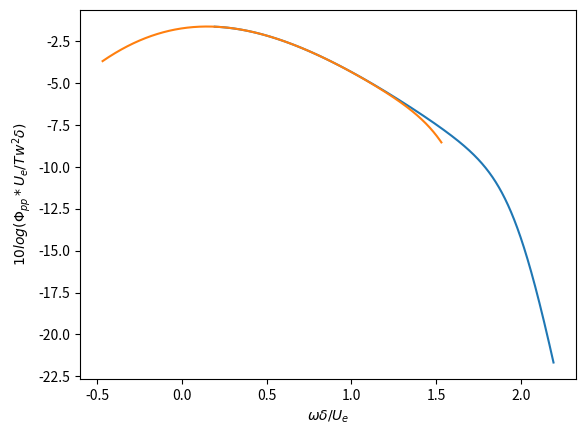
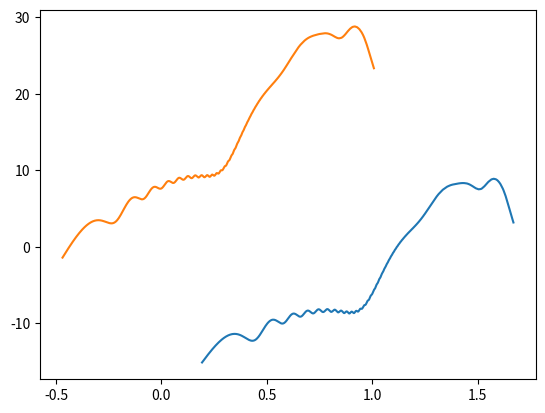
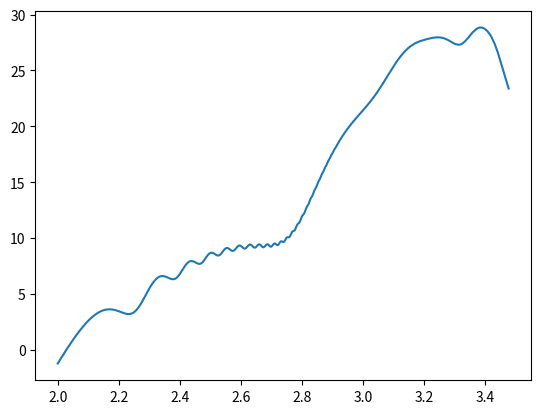

The matplotlib source for these figures, in order:
import numpy as np
from matplotlib import pyplot as plt
import scipy as sp
import scipy.special as sc
U_cp = 0.7


# Constants
mu = 1.81*pow(10,-5)    # dynamic viscosity
rho = 1.225
nu = mu/rho
c=0.2#chord

Vinf = 20
U_c = Vinf*U_cp
# XFOIL ouput
theta =  0.011968                    # Momentum thickness
delta_star = 0.035869
shape_factor = 2.997
delta = delta_star * 8  # BL thickness

theta_2 = 0.004334                      # Momentum thickness
delta_star_2 = 0.007812
shape_factor_2 = 1.802
delta_2 = delta_star_2 * 8                      # BL thickness

U_ratio = 0.92030
Ue = Vinf *(U_ratio)            # Velocity at the boundary-layer edge
Cf = 0.000195
Tw = 0.5*rho*Vinf*Vinf * Cf     # Shear stress

U_ratio_2 = 0.92030
Ue = Vinf *(U_ratio)            # Velocity at the boundary-layer edge
Cf_2 = 0.002566
Tw_2 = 0.5*rho*Vinf*Vinf * Cf_2    # Shear stress

# Dependent variables
Rt = 0.11* pow(Ue*theta/nu,0.75)

Rt_2 = 0.11* pow(Ue*theta_2/nu,0.75)

phi_pp = np.zeros(9901)
phi_pp_2 = np.zeros(9901)
w = 0
for omega in range (100,10001):
    k = omega*delta/Ue
    # Goody's equation for surface pressure spectrum
    phi_pp[w] = (Tw*Tw*delta/Ue) * (3*k*k) / ( pow(pow(k,0.75) + 0.5, 3.7) + pow(1.1*pow(Rt,-0.57)*k, 7) )


    k_2 = omega*delta_2/Ue
    # Goody's equation for surface pressure spectrum
    phi_pp_2[w] = (Tw_2*Tw_2*delta_2/Ue) * (3*k_2*k_2) / ( pow(pow(k_2,0.75) + 0.5, 3.7) + pow(1.1*pow(Rt_2,-0.57)*k_2, 7) )
    w+=1

print(phi_pp)
x = np.linspace(100, 10001,9901)
print(x.shape)
plt.figure(1)
plt.plot(np.log10((x*delta)/Ue), 10*np.log10(phi_pp/(Tw*Tw*delta/(Ue))))
plt.plot(np.log10((x*delta_2)/Ue), 10*np.log10(phi_pp_2/(Tw_2*Tw_2*delta_2/Ue)))
plt.xlabel("$\omega\delta/U_e$"); plt.ylabel("$10log(\Phi_{pp}*U_e/Tw^2\delta)$")


# =============================================================================
# #Corcos model
# =============================================================================
co = 0.625##corelation constant
l_y = co*U_c/omega #=3.4
real_phi = phi_pp*l_y/np.pi

# =============================================================================
# Defining parameters
# =============================================================================
# =============================================================================
alpha = 0.625   # Defined
L = 0.08      # span length [m]
w = 0
S_pps = np.zeros(2901)
S_ppp = np.zeros(2901)
S_pp = np.zeros(2901)


c_0 = 334 ##speed of sound
M = Ue/c_0##Mach number

for omega in range (100,3001):
    K_x = (omega*c)/(2*U_c)
    al = Ue/U_c
    beta = np.sqrt(1-M**2)
    mu_bar = (omega*c)/(2*c_0*beta**2)

    xr = 0
    yr = 0
    zr = 1
    sigma = np.sqrt(xr**2 + (beta**2)*(yr**2 + zr**2))


    k_x = omega/Vinf
    k_y = omega*yr/(c_0*sigma)
    k_y_bar = k_y*c/2
    k_x_bar = k_x*c/2
    kappa = np.sqrt(mu_bar**2-k_y_bar**2/beta**2)
    eps = 1/np.sqrt(1+1/(4*kappa))
    # =============================================================================
    # Fresnel Integral
    # =============================================================================

    B = K_x - M*mu_bar + kappa
    C = K_x - mu_bar*(xr/sigma - M)
    i = 0+1j #imaginary
    O = kappa - mu_bar*xr/sigma
    H = ((1+i)*np.exp(i*(-4*i*kappa))*(1-O**2))/(2*np.sqrt(np.pi)*(al-1)*k_x_bar*np.sqrt(B))


    Es1, Ec1 = sc.fresnel((2*B-2*C)*np.sqrt(2/np.pi))
    E1 = Ec1 + i*Es1

    Es2, Ec2 = sc.fresnel((2*B)*np.sqrt(2/np.pi))
    E2 = Ec2 + i*Es2

    Es3, Ec3 = sc.fresnel((4*kappa)*np.sqrt(2/np.pi))
    E3 = Ec3 + i*Es3

    Es4, Ec4 = sc.fresnel((2*O)*np.sqrt(2/np.pi))
    E4 = Ec4 + i*Es4

    E3_con = np.transpose(np.conjugate(E3))
    #print(E3); print(E3_con)

    print(mu_bar); print(kappa); print(O); print(sigma)

    # =============================================================================
    # G = (1+eps)*np.exp(i)*(2*kappa+O)*((np.sin(O-2*kappa))/(O-2*kappa)) \
    #      + (1-eps)*np.exp(i*(-2*kappa+O))*((np.sin(O+2*kappa))/(O+2*kappa)) \
    #      + (((1+eps)*(1-i))/(2*(O-2*kappa))) * (np.exp(4*i*k)*E3)\
    #      -(((1-eps)*(1+i))/(2*(O+2*kappa))) * (np.exp(-4*i*k)*E3_con)\
    #      +(np.exp(2*i*O)/2)*(np.sqrt(2*kappa/O)*E4)*(((1-eps)(1+i)/(O+2*kappa))-((1+eps)(1-i)/(O-2*kappa)))
    #
    # =============================================================================

    G  = (1+eps)*np.exp(i*(2*kappa+O))*np.sin((O-2*kappa)) \
         + (1-eps)*np.exp(i*(O-2*kappa))*np.sin((O+2*kappa)) \
         + (1+eps)*(1-i)*np.exp(4*i*kappa)*E3/(2*(O-2*kappa)) \
         - (1-eps)*(1+i)*np.exp(-4*i*kappa)*E3_con/(2*(O+2*kappa)) \
         + 0.5*np.exp(2*i*O)*np.sqrt(2*kappa/O)*E4*((1-eps)*(1+i)/(O+2*kappa)-(1+eps)*(1-i)/(O-2*kappa))


    I_1 = i*np.exp(2*i*C)*((1+i)*np.exp(-2*i*C)*np.sqrt(B/(B-C))*E1 - (1+i)*E2 + 1)/C

    cI_2 = (1-(1+i)*E3)*np.exp(4*i*kappa);
    cI_2 = np.real(cI_2) + i*np.imag(cI_2)*eps;

    I_2 = H*cI_2 + H*(-np.exp(-2*i*O)+i*(O + k_x_bar + M*mu_bar-kappa)*G)

    I = abs(I_1 + I_2)
    # S_gg calculations



    k_bar = omega*c/(2*c_0)
    # Goody's equation for surface pressure spectrum

    S_pps[w] = ((k_bar * zr)/(2*np.pi*sigma**2))**2  * 2 * L * (alpha * U_c / omega ) * phi_pp[w] * I**2
    S_ppp[w] = ((k_bar * zr)/(2*np.pi*sigma**2))**2  * 2 * L * (alpha * U_c / omega ) * phi_pp_2[w] * I**2
    S_pp[w] = S_pps[w] + S_ppp[w]
    w+=1
print('S_pp = ',S_pps)
print(omega)
x_2 = np.linspace(100, 3001,2901)


Pref = 2E-5 # Pa
#S_pp = S_pps + S_ppp

PSD = 10*np.log10(S_pp)-20*np.log10(Pref) # dB
PSDS = 10*np.log10(S_pps)-20*np.log10(Pref) # dB
PSDP = 10*np.log10(S_ppp)-20*np.log10(Pref) # dB


plt.show()
plt.plot(np.log10((x_2*delta)/Ue), PSDS)
plt.plot(np.log10((x_2*delta_2)/Ue), PSDP)
plt.show()
plt.plot(np.log10(x_2), PSD)
plt.show()






 
